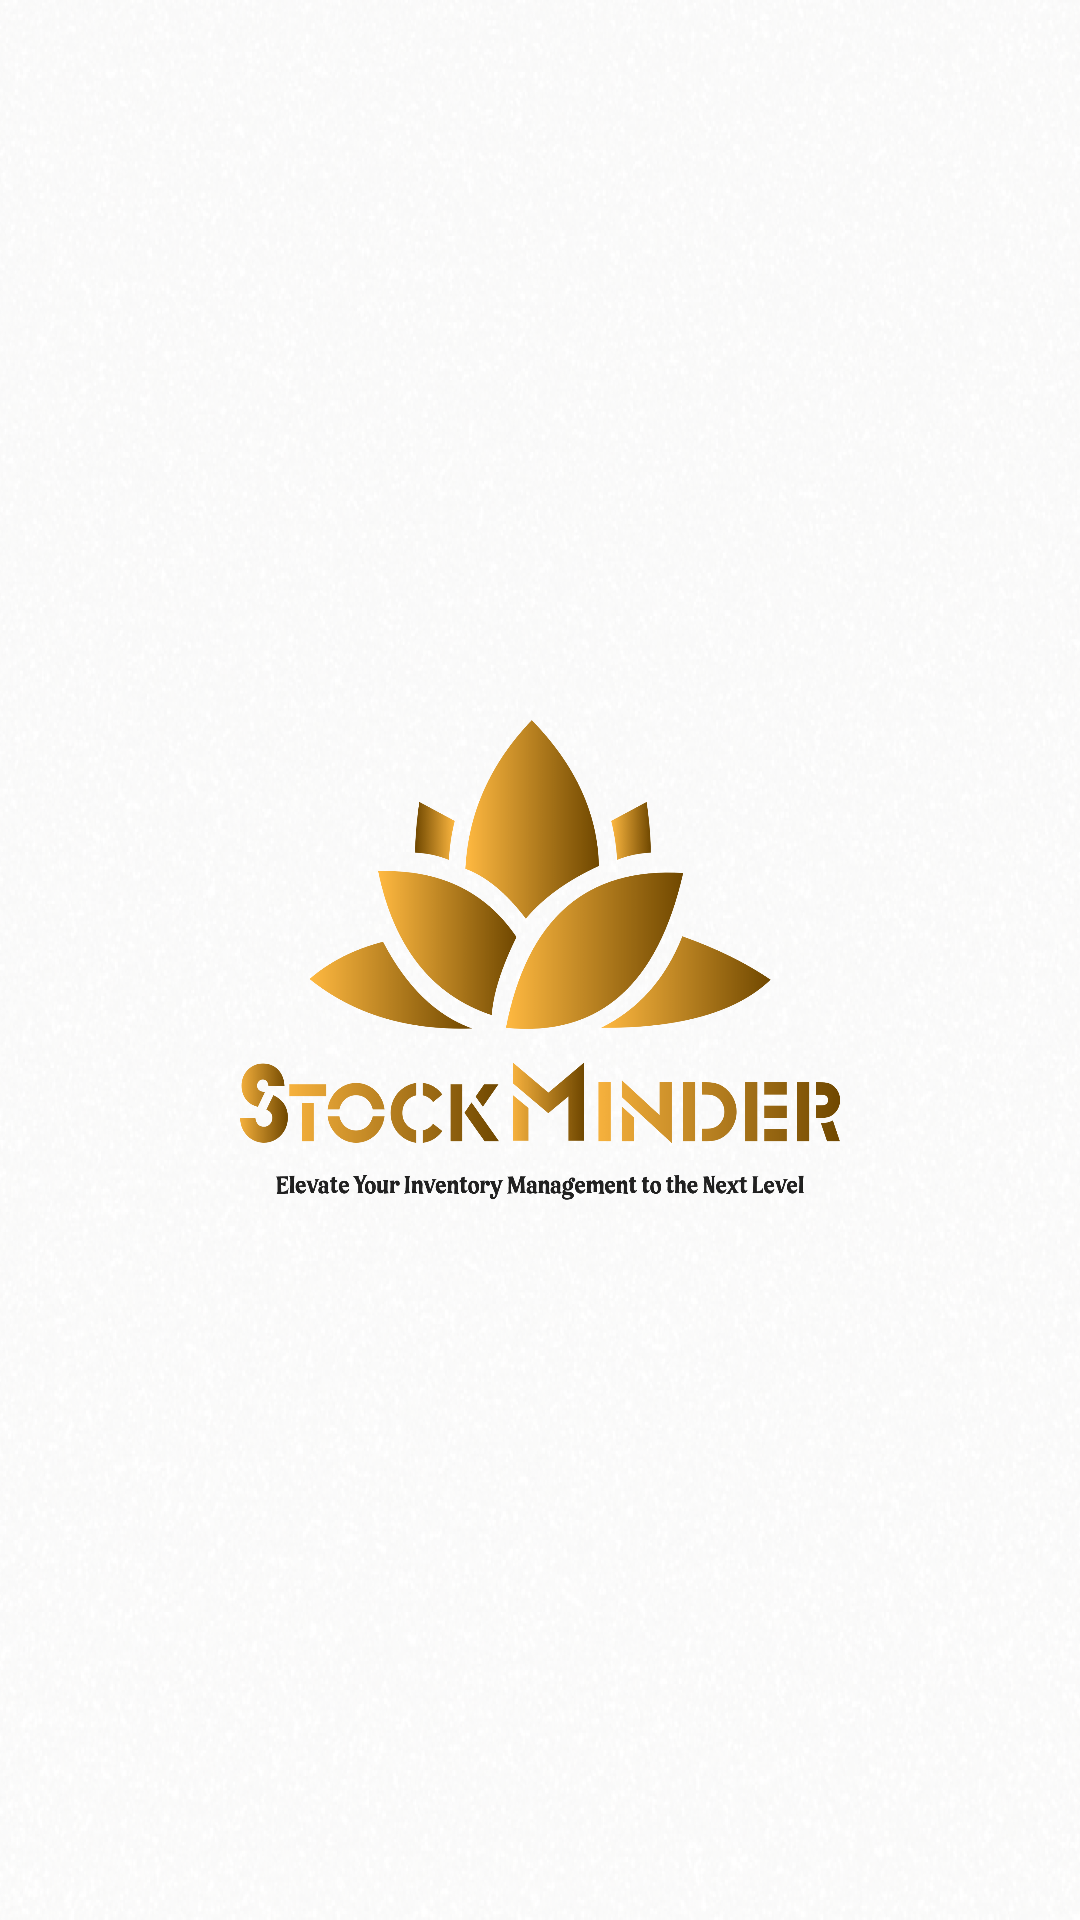

Layout XML and referenced resources for this Android screen:
<!-- AndroidManifest.xml: application theme Theme.StockMinder -->
<!-- res/layout/activity_splash.xml -->
<?xml version="1.0" encoding="utf-8"?>
<androidx.constraintlayout.widget.ConstraintLayout xmlns:android="http://schemas.android.com/apk/res/android"
    xmlns:app="http://schemas.android.com/apk/res-auto"
    xmlns:tools="http://schemas.android.com/tools"
    android:layout_width="match_parent"
    android:layout_height="match_parent"
    android:background="@drawable/backround"
    tools:context=".welcome.Splash">

    <ImageView
        android:layout_width="200dp"
        android:layout_height="160dp"
        android:background="@drawable/logo_stockminder"
        app:layout_constraintBottom_toBottomOf="parent"
        app:layout_constraintEnd_toEndOf="parent"
        app:layout_constraintStart_toStartOf="parent"
        app:layout_constraintTop_toTopOf="parent" />

</androidx.constraintlayout.widget.ConstraintLayout>
<!-- resources referenced by this layout -->
<resources>
  <!-- drawable backround: png bitmap (drawable, 1033687 bytes) -->
  <!-- drawable logo_stockminder: png bitmap (drawable, 212690 bytes) -->
  <style name="Theme.StockMinder" parent="Base.Theme.StockMinder" />
  <style name="Base.Theme.StockMinder" parent="Theme.Material3.DayNight.NoActionBar">
          
          
      </style>
</resources>
